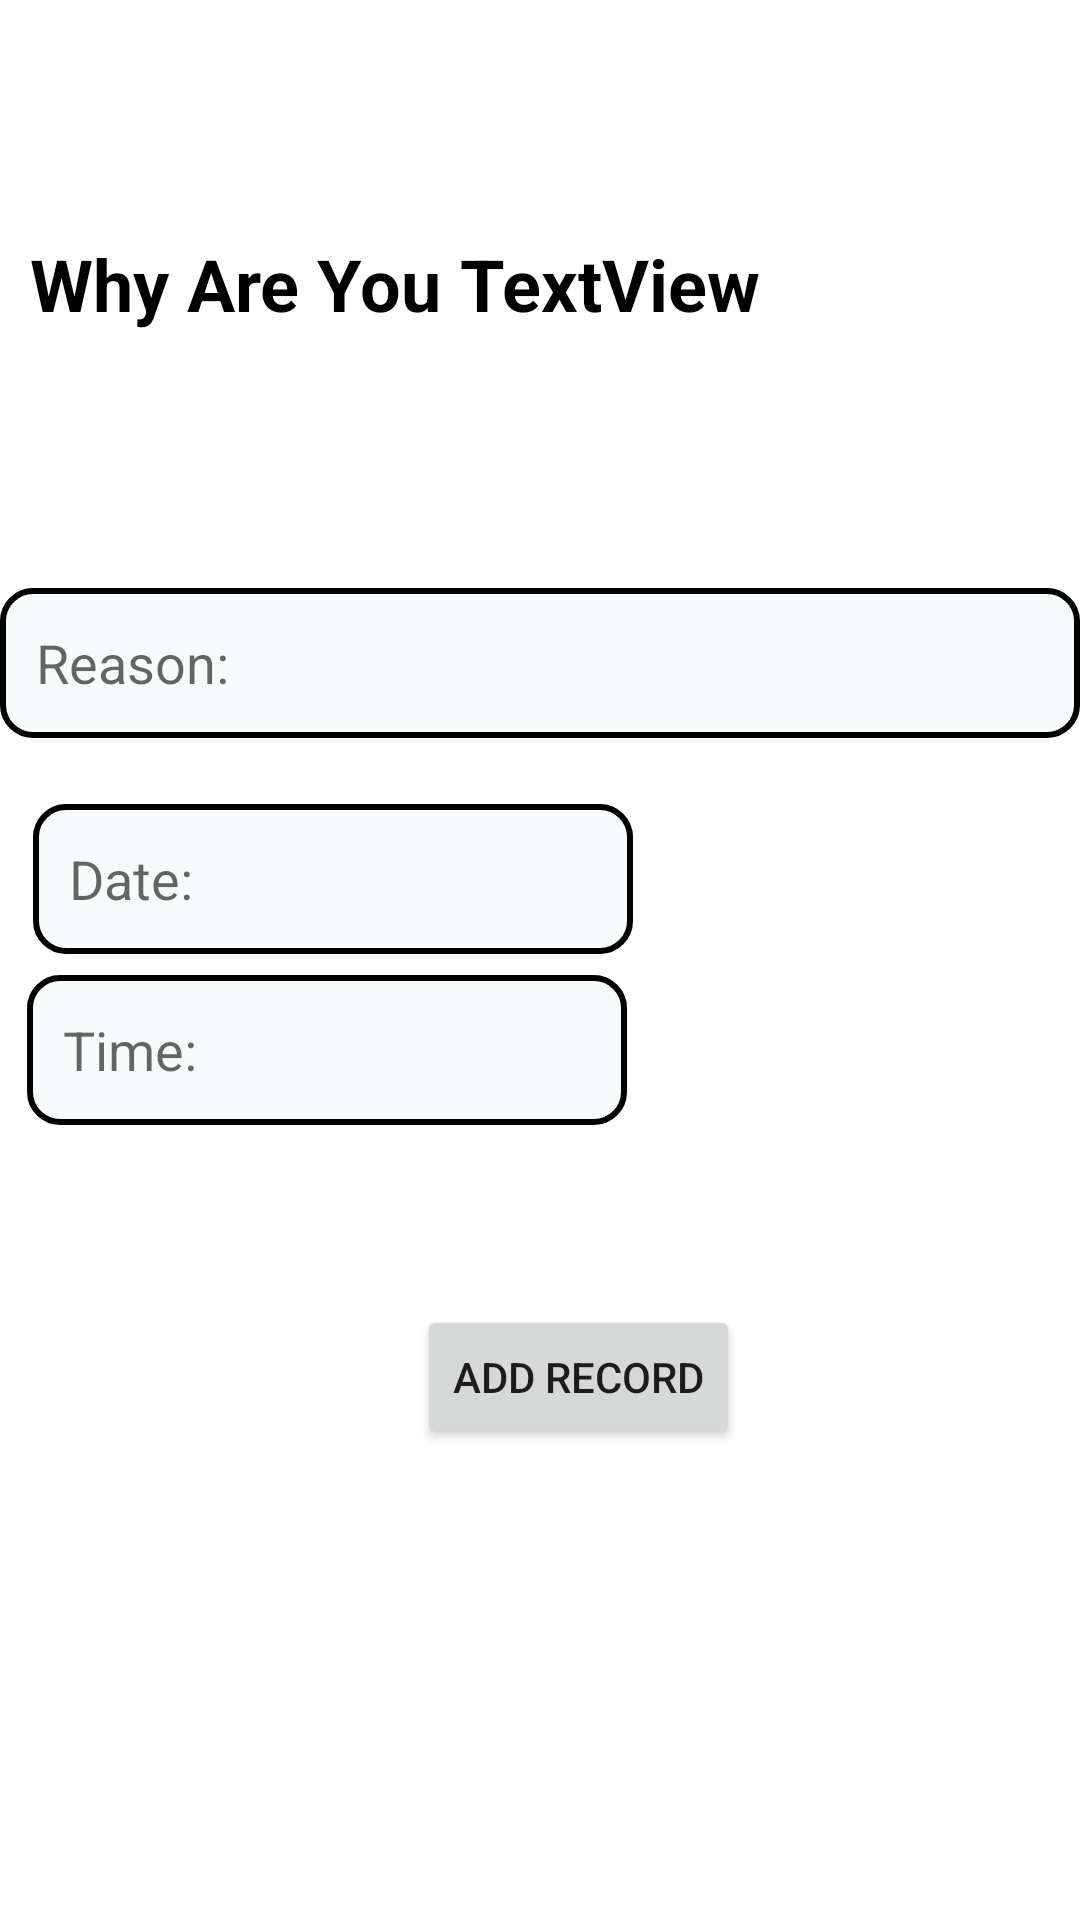

This screen was rendered from an Android layout file. Write that file and the resources it references.
<!-- AndroidManifest.xml: application theme Theme.MindItUp -->
<!-- res/layout/activity_demo_entry.xml -->
<?xml version="1.0" encoding="utf-8"?>
<RelativeLayout xmlns:android="http://schemas.android.com/apk/res/android"
    xmlns:app="http://schemas.android.com/apk/res-auto"
    xmlns:tools="http://schemas.android.com/tools"
    android:layout_width="match_parent"
    android:layout_height="match_parent"
    tools:context=".Demo_entry">

    <LinearLayout
        android:id="@+id/linearLayout"
        android:layout_width="wrap_content"
        android:layout_height="59dp"
        android:layout_alignParentStart="true"
        android:layout_alignParentTop="true"
        android:layout_marginStart="10dp"
        android:layout_marginTop="65dp"
        android:gravity="center"
        android:orientation="horizontal"
        app:layout_constraintEnd_toEndOf="parent"
        app:layout_constraintHorizontal_bias="0.095"
        app:layout_constraintStart_toStartOf="parent"
        app:layout_constraintTop_toTopOf="parent">

        <TextView
            android:id="@+id/textView2"
            android:layout_width="wrap_content"
            android:layout_height="wrap_content"
            android:text="Why Are You "
            android:textColor="#000000"
            android:textSize="24sp"
            android:textStyle="bold" />

        <TextView
            android:id="@+id/status"
            android:layout_width="wrap_content"
            android:layout_height="wrap_content"
            android:layout_weight="1"
            android:text="TextView"
            android:textColor="#000000"
            android:textSize="24sp"
            android:textStyle="bold" />


    </LinearLayout>

    <EditText
        android:id="@+id/mtreasonbox"
        android:layout_width="match_parent"
        android:layout_height="50dp"
        android:layout_alignParentStart="true"
        android:layout_alignParentTop="true"
        android:layout_alignParentEnd="true"
        android:layout_marginTop="196dp"
        android:background="@drawable/gsbtnmt"
        android:ems="10"
        android:hint="Reason:"
        android:inputType="textPersonName"
        android:padding="12dp"
        app:layout_constraintStart_toStartOf="@+id/mtdatebox"
        tools:layout_editor_absoluteY="151dp" />

    <EditText
        android:id="@+id/mtdatebox"
        android:layout_width="200dp"
        android:layout_height="50dp"
        android:layout_alignParentStart="true"
        android:layout_alignParentTop="true"
        android:layout_marginStart="11dp"
        android:layout_marginTop="268dp"
        android:layout_marginEnd="8dp"
        android:layout_marginBottom="8dp"
        android:background="@drawable/gsbtnmt"
        android:hint="Date:"
        android:inputType="date"
        android:padding="12dp"
        app:layout_constraintStart_toStartOf="parent"
        app:layout_constraintTop_toBottomOf="@+id/mtreasonbox" />

    <EditText
        android:id="@+id/mttimebox"
        android:layout_width="200dp"
        android:layout_height="50dp"
        android:layout_alignParentStart="true"
        android:layout_alignParentTop="true"
        android:layout_marginStart="9dp"
        android:layout_marginTop="325dp"
        android:background="@drawable/gsbtnmt"
        android:hint="Time:"
        android:inputType="time"
        android:padding="12dp"
        tools:layout_editor_absoluteX="8dp"
        tools:layout_editor_absoluteY="328dp" />

    <Button
        android:id="@+id/mtaddbtn"
        android:layout_width="wrap_content"
        android:layout_height="wrap_content"
        android:layout_alignParentStart="true"
        android:layout_alignParentTop="true"
        android:layout_centerHorizontal="true"
        android:layout_marginStart="139dp"
        android:layout_marginTop="435dp"
        android:text="Add Record"
        app:layout_constraintEnd_toEndOf="parent"
        app:layout_constraintHorizontal_bias="0.498"
        app:layout_constraintStart_toStartOf="parent"
        tools:layout_editor_absoluteY="386dp" />

</RelativeLayout>
<!-- resources referenced by this layout -->
<resources>
  <!-- drawable gsbtnmt (drawable) -->
  <?xml version="1.0" encoding="utf-8"?>
  <shape xmlns:android="http://schemas.android.com/apk/res/android">
  
      <solid android:color="#F8FBFB" />
      <corners android:radius="10dp" />
      <stroke android:color="@color/black" android:width="2dp"/>
  
  </shape>
  <style name="Theme.MindItUp" parent="Theme.MaterialComponents.DayNight.DarkActionBar">
          
          <item name="colorPrimary">@color/purple_500</item>
          <item name="colorPrimaryVariant">@color/purple_700</item>
          <item name="colorOnPrimary">@color/white</item>
          
          <item name="colorSecondary">@color/teal_200</item>
          <item name="colorSecondaryVariant">@color/teal_700</item>
          <item name="colorOnSecondary">@color/black</item>
          
          <item name="android:statusBarColor" tools:targetApi="l">?attr/colorPrimaryVariant</item>
          
      </style>
  <color name="black">#FF000000</color>
  <color name="purple_500">#00c4cc</color>
  <color name="purple_700">#FF3700B3</color>
  <color name="white">#FFFFFFFF</color>
  <color name="teal_200">#FF03DAC5</color>
  <color name="teal_700">#FF018786</color>
</resources>
